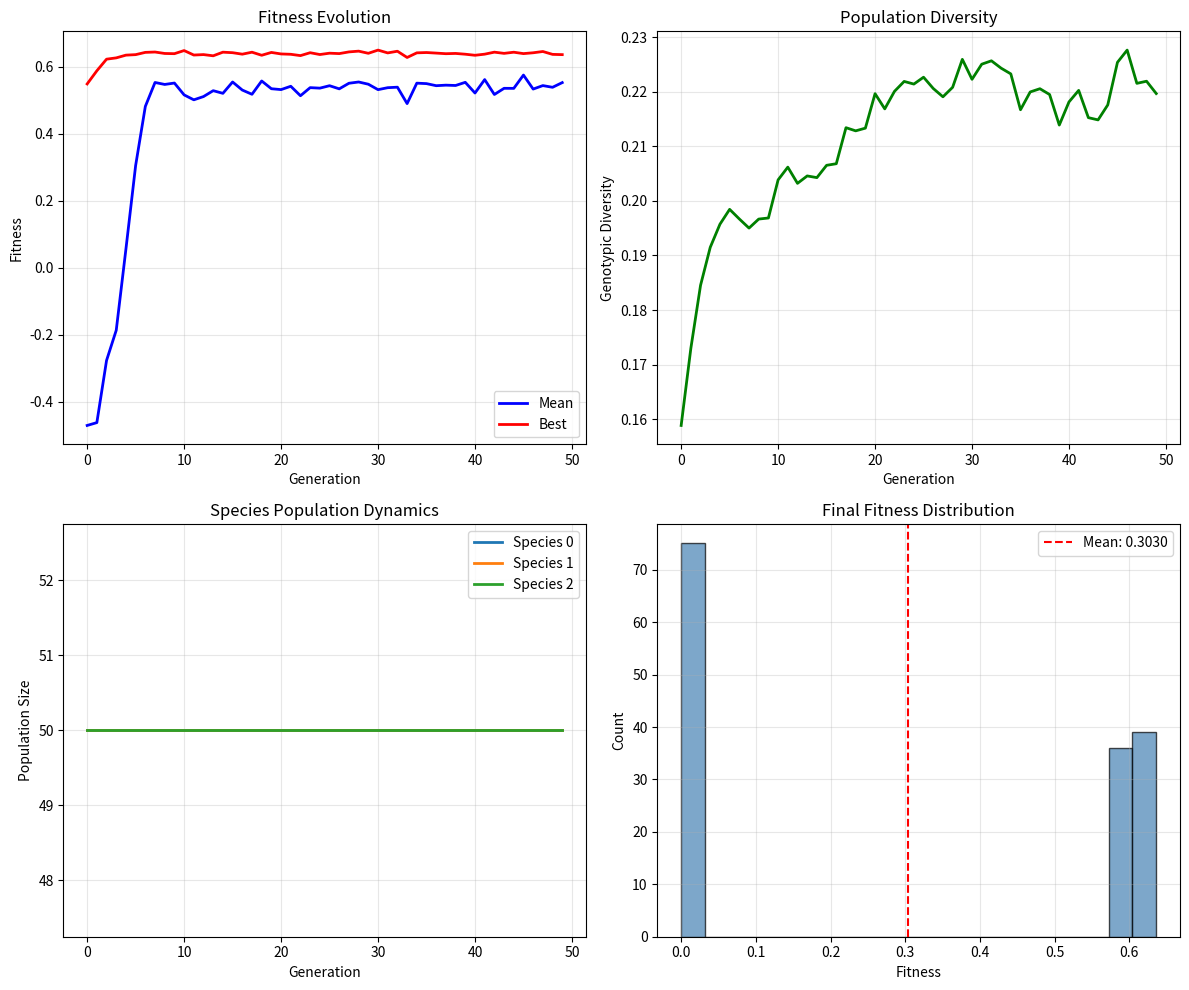
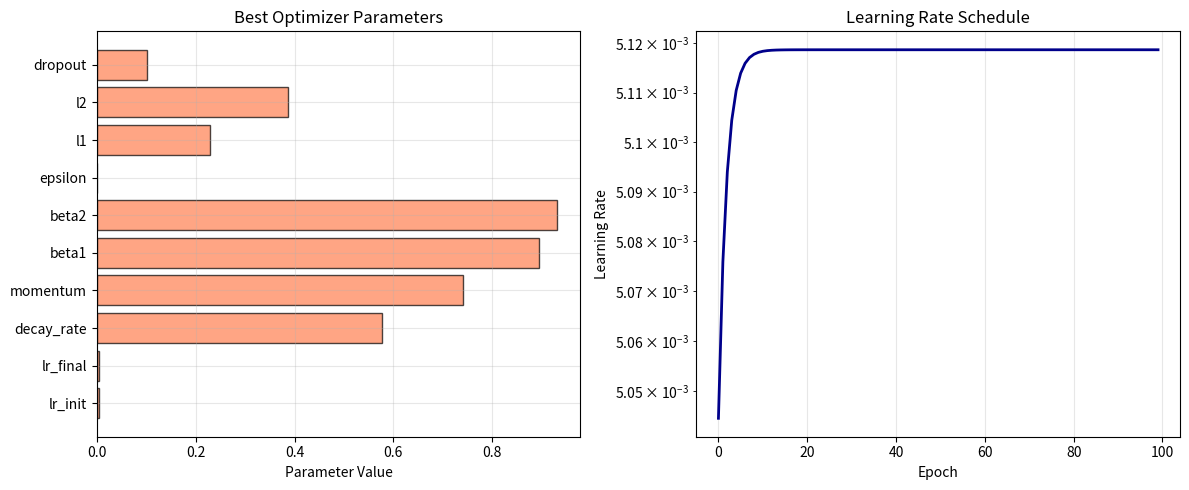

The script that saved these images, in order:
#!/usr/bin/env python3
"""
Evolutionary Game-Theoretic Meta-Learning Demonstration

This script demonstrates the core concepts from the Enhanced Mathematical
Framework Section 1.6: Evolutionary strategies for optimizer discovery.

Key Components:
1. Evolutionary Meta-Learner: Evolves optimizer parameters
2. Game-Theoretic Selection: Maintains population diversity
3. Multi-Species Competition: Specialized optimizer families
4. Convergence Analysis: Tracks evolution dynamics

Author: Enhanced Framework Analysis
Date: 2026-03-14
"""

import numpy as np
import matplotlib.pyplot as plt
from dataclasses import dataclass
from typing import List, Dict, Tuple, Optional
from abc import ABC, abstractmethod
import json
from pathlib import Path

# Set random seed for reproducibility
np.random.seed(42)


# =============================================================================
# DATA STRUCTURES
# =============================================================================

@dataclass
class OptimizerGenotype:
    """
    Encodes optimizer hyperparameters as a 20-dimensional genome.

    Genome Structure:
    [0:4]:   Learning rate schedule (init, final, decay_type, decay_rate)
    [5:8]:   Momentum parameters (alpha, beta, type)
    [9:12]:  Adaptive learning rate (beta1, beta2, epsilon)
    [13:16]: Regularization (l1, l2, dropout)
    [17:19]: Batch norm parameters
    """
    params: np.ndarray  # Shape: (20,)

    def __post_init__(self):
        if self.params.shape != (20,):
            raise ValueError(f"Genotype must have 20 parameters, got {self.params.shape}")

    def decode(self) -> Dict:
        """Decode genotype to optimizer parameters."""
        return {
            # Learning rate schedule
            'lr_init': self.map_range(self.params[0], 1e-5, 1e-1),
            'lr_final': self.map_range(self.params[1], 1e-6, 1e-2),
            'decay_type': 'exponential' if self.params[2] > 0.5 else 'step',
            'decay_rate': self.map_range(self.params[3], 0.1, 0.99),

            # Momentum
            'momentum': self.map_range(self.params[5], 0.1, 0.99),

            # Adam parameters
            'beta1': self.map_range(self.params[9], 0.5, 0.999),
            'beta2': self.map_range(self.params[10], 0.9, 0.9999),
            'epsilon': self.map_range(self.params[11], 1e-9, 1e-6),

            # Regularization
            'l1_strength': self.params[13],
            'l2_strength': self.params[14],
            'dropout': self.params[15],

            # Optimizer type
            'type': 'adam' if self.params[4] > 0.66 else (
                'sgd_momentum' if self.params[8] > 0.5 else 'rmsprop'
            )
        }

    @staticmethod
    def map_range(value: float, min_val: float, max_val: float) -> float:
        """Map [0,1] to [min_val, max_val]."""
        return min_val + value * (max_val - min_val)

    def mutate(self, rate: float = 0.1) -> 'OptimizerGenotype':
        """Apply Gaussian mutation."""
        noise = np.random.normal(0, rate, size=self.params.shape)
        new_params = np.clip(self.params + noise, 0, 1)
        return OptimizerGenotype(new_params)

    def crossover(self, other: 'OptimizerGenotype', point: int) -> 'OptimizerGenotype':
        """Single-point crossover."""
        child_params = np.concatenate([
            self.params[:point],
            other.params[point:]
        ])
        return OptimizerGenotype(child_params)


@dataclass
class Individual:
    """An individual in the population with genotype and fitness."""
    genotype: OptimizerGenotype
    fitness: float = 0.0
    species_id: int = 0

    def create_optimizer(self):
        """Create optimizer from genotype."""
        return self.genotype.decode()


# =============================================================================
# EVOLUTIONARY META-LEARNER
# =============================================================================

class EvolutionaryMetaLearner:
    """
    Evolutionary Meta-Learning Framework.

    Implements:
    1. Multi-species population
    2. Game-theoretic payoff matrix
    3. Selection, crossover, mutation
    4. Convergence tracking
    """

    def __init__(
        self,
        num_species: int = 3,
        population_size: int = 50,
        mutation_rate: float = 0.1,
        crossover_rate: float = 0.7,
        selection_pressure: float = 0.5
    ):
        self.num_species = num_species
        self.population_size = population_size
        self.mutation_rate = mutation_rate
        self.crossover_rate = crossover_rate
        self.selection_pressure = selection_pressure

        # Initialize populations for each species
        self.populations: List[List[Individual]] = []
        for species_id in range(num_species):
            species_population = self._initialize_species(
                species_id, population_size
            )
            self.populations.append(species_population)

        # Game-theoretic payoff matrix
        self.payoff_matrix = self._compute_payoff_matrix()

        # Tracking
        self.history: Dict[str, List] = {
            'generation': [],
            'mean_fitness': [],
            'best_fitness': [],
            'species_counts': [],
            'diversity': [],
        }

    def _initialize_species(self, species_id: int, size: int) -> List[Individual]:
        """Initialize a species with genotypes specialized for different roles."""
        population = []

        # Base genotypes for each species
        base_genotypes = {
            0: self._adam_base(),      # Fast convergence specialists
            1: self._sgd_base(),       # High accuracy specialists
            2: self._rmsprop_base(),   # Robustness specialists
        }

        base = base_genotypes[species_id % len(base_genotypes)]

        # Create population with mutations from base
        for _ in range(size):
            mutated_genotype = base.mutate(rate=0.05)
            individual = Individual(
                genotype=mutated_genotype,
                species_id=species_id
            )
            population.append(individual)

        return population

    @staticmethod
    def _adam_base() -> OptimizerGenotype:
        """Create Adam optimizer as base genotype."""
        params = np.zeros(20)
        params[0] = 0.5   # lr_init → ~5e-2
        params[1] = 0.1   # lr_final → ~1e-3
        params[2] = 1.0   # exponential decay
        params[3] = 0.95  # decay_rate
        params[4] = 1.0   # Adam type
        params[5] = 0.0   # No momentum (Adam has its own)
        params[9] = 0.9495  # beta1 → 0.9
        params[10] = 1.0   # beta2 → 0.999
        params[11] = 0.1  # epsilon
        params[13] = 0.0  # No L1
        params[14] = 0.0  # No L2
        params[15] = 0.0  # No dropout
        return OptimizerGenotype(params)

    @staticmethod
    def _sgd_base() -> OptimizerGenotype:
        """Create SGD with momentum as base genotype."""
        params = np.zeros(20)
        params[0] = 0.3   # lr_init → ~3e-2
        params[1] = 0.05  # lr_final → ~5e-4
        params[2] = 1.0   # exponential decay
        params[3] = 0.95  # decay_rate
        params[4] = 0.0   # SGD type
        params[5] = 0.9   # high momentum
        params[8] = 1.0   # momentum type
        params[13] = 0.0  # No L1
        params[14] = 0.01 # Small L2
        params[15] = 0.0  # No dropout
        return OptimizerGenotype(params)

    @staticmethod
    def _rmsprop_base() -> OptimizerGenotype:
        """Create RMSprop as base genotype."""
        params = np.zeros(20)
        params[0] = 0.4   # lr_init → ~4e-2
        params[1] = 0.1   # lr_final → ~1e-3
        params[2] = 0.0   # step decay
        params[3] = 0.9   # decay_rate
        params[4] = 0.33  # RMSprop type
        params[8] = 0.0   # no momentum
        params[13] = 0.0  # No L1
        params[14] = 0.0  # No L2
        params[15] = 0.1  # Light dropout
        return OptimizerGenotype(params)

    def _compute_payoff_matrix(self) -> np.ndarray:
        """
        Compute game-theoretic payoff matrix.

        Payoffs represent expected fitness when species interact.
        High payoff for complementary species, low for competitors.
        """
        payoff = np.zeros((self.num_species, self.num_species))

        for i in range(self.num_species):
            for j in range(self.num_species):
                if i == j:
                    # Same species: moderate payoff (stable but no synergy)
                    payoff[i, j] = 1.0
                elif self._are_complementary(i, j):
                    # Complementary species: high payoff
                    payoff[i, j] = 1.5
                else:
                    # Similar species: low payoff (competition)
                    payoff[i, j] = 0.7

        return payoff

    @staticmethod
    def _are_complementary(species1: int, species2: int) -> bool:
        """Check if two species are complementary."""
        # Species 0 (Adam) and Species 1 (SGD) are complementary
        # Species 1 (SGD) and Species 2 (RMSprop) are complementary
        complementary_pairs = {(0, 1), (1, 0), (1, 2), (2, 1)}
        return (species1, species2) in complementary_pairs

    def evolve(
        self,
        num_generations: int,
        task_distribution: 'TaskDistribution',
        verbose: bool = True
    ) -> Dict:
        """
        Run evolutionary meta-learning for multiple generations.
        """
        if verbose:
            print("=" * 70)
            print("Evolutionary Meta-Learning")
            print("=" * 70)
            print(f"Species: {self.num_species}")
            print(f"Population size: {self.population_size}")
            print(f"Generations: {num_generations}")
            print()

        for generation in range(num_generations):
            # 1. Evaluate fitness
            fitness_results = self._evaluate_all(task_distribution)

            # 2. Update history
            self._update_history(generation, fitness_results)

            # 3. Selection (with game-theoretic adjustment)
            self._selection_with_game_theory(fitness_results)

            # 4. Crossover and mutation
            self._reproduction()

            # 5. Report progress
            if verbose and (generation % 10 == 0 or generation == num_generations - 1):
                self._report_progress(generation, fitness_results)

        # Return final statistics
        return self._compile_results()

    def _evaluate_all(self, task_distribution: 'TaskDistribution') -> List[List[float]]:
        """Evaluate fitness for all individuals across all species."""
        fitness_results = []

        for species_id, population in enumerate(self.populations):
            species_fitness = []

            for individual in population:
                # Sample tasks for evaluation
                tasks = task_distribution.sample_tasks(k=5)

                # Evaluate average performance
                total_fitness = 0.0
                for task in tasks:
                    fitness = self._evaluate_on_task(individual, task)
                    total_fitness += fitness

                avg_fitness = total_fitness / len(tasks)
                individual.fitness = avg_fitness
                species_fitness.append(avg_fitness)

            fitness_results.append(species_fitness)

        return fitness_results

    def _evaluate_on_task(self, individual: Individual, task: 'Task') -> float:
        """
        Evaluate individual optimizer on a task.

        Simulates training with the optimizer and returns fitness.
        """
        optimizer_params = individual.create_optimizer()

        # Simulate training (simplified)
        # In practice, this would actually train a model
        final_accuracy, convergence_time, generalization_gap = task.simulate_training(
            optimizer_params
        )

        # Fitness: combination of accuracy, speed, and generalization
        fitness = (
            0.5 * final_accuracy +
            0.3 * (1.0 / convergence_time) +
            0.2 * (1.0 - generalization_gap)
        )

        return fitness

    def _selection_with_game_theory(self, fitness_results: List[List[float]]):
        """Selection with game-theoretic payoff adjustment."""
        for species_id, population in enumerate(self.populations):
            species_fitness = fitness_results[species_id]

            # Adjust fitness based on game theory
            adjusted_fitness = []
            for i, fitness in enumerate(species_fitness):
                # Compute game bonus from payoff matrix
                game_bonus = 0.0
                for other_species in range(self.num_species):
                    if other_species != species_id:
                        # Bonus from interacting with other species
                        payoff = self.payoff_matrix[species_id, other_species]
                        game_bonus += 0.1 * payoff

                adjusted_fitness.append(fitness * (1.0 + game_bonus))

            # Select top individuals
            num_survivors = int(self.selection_pressure * len(population))

            # Sort by adjusted fitness
            sorted_indices = np.argsort(adjusted_fitness)[::-1]
            survivors = [population[i] for i in sorted_indices[:num_survivors]]

            self.populations[species_id] = survivors

    def _reproduction(self):
        """Create offspring through crossover and mutation."""
        new_populations = []

        for species_id, population in enumerate(self.populations):
            offspring = []

            # Keep survivors
            offspring.extend(population)

            # Create new individuals to fill population
            while len(offspring) < self.population_size:
                # Select parents
                parent1, parent2 = self._select_parents(species_id)

                # Crossover
                if np.random.random() < self.crossover_rate:
                    crossover_point = np.random.randint(1, 20)
                    child_genotype = parent1.genotype.crossover(
                        parent2.genotype, crossover_point
                    )
                else:
                    child_genotype = parent1.genotype

                # Mutation
                child_genotype = child_genotype.mutate(self.mutation_rate)

                # Create child
                child = Individual(
                    genotype=child_genotype,
                    species_id=species_id
                )
                offspring.append(child)

            new_populations.append(offspring)

        self.populations = new_populations

    def _select_parents(self, species_id: int) -> Tuple[Individual, Individual]:
        """Select parents using tournament selection."""
        population = self.populations[species_id]
        tournament_size = 3

        # Parent 1
        tournament1 = np.random.choice(population, tournament_size)
        parent1 = max(tournament1, key=lambda ind: ind.fitness)

        # Parent 2
        tournament2 = np.random.choice(population, tournament_size)
        parent2 = max(tournament2, key=lambda ind: ind.fitness)

        return parent1, parent2

    def _update_history(self, generation: int, fitness_results: List[List[float]]):
        """Update evolutionary history."""
        all_fitness = []
        species_counts = []

        for species_fitness in fitness_results:
            all_fitness.extend(species_fitness)
            species_counts.append(len(species_fitness))

        self.history['generation'].append(generation)
        self.history['mean_fitness'].append(np.mean(all_fitness))
        self.history['best_fitness'].append(np.max(all_fitness))
        self.history['species_counts'].append(species_counts)

        # Compute diversity (genotypic variance)
        all_genotypes = []
        for population in self.populations:
            all_genotypes.extend([ind.genotype.params for ind in population])
        diversity = np.mean(np.std(all_genotypes, axis=0))
        self.history['diversity'].append(diversity)

    def _report_progress(self, generation: int, fitness_results: List[List[float]]):
        """Report progress for current generation."""
        all_fitness = []
        for species_fitness in fitness_results:
            all_fitness.extend(species_fitness)

        mean_fit = np.mean(all_fitness)
        best_fit = np.max(all_fitness)
        diversity = self.history['diversity'][-1]

        print(f"Generation {generation:3d}: "
              f"Mean Fitness = {mean_fit:.4f}, "
              f"Best Fitness = {best_fit:.4f}, "
              f"Diversity = {diversity:.4f}")

    def _compile_results(self) -> Dict:
        """Compile final results."""
        # Get best individual across all species
        best_individual = None
        best_fitness = -np.inf

        for population in self.populations:
            for individual in population:
                if individual.fitness > best_fitness:
                    best_fitness = individual.fitness
                    best_individual = individual

        return {
            'best_individual': best_individual,
            'best_fitness': best_fitness,
            'history': self.history,
            'final_populations': self.populations,
        }


# =============================================================================
# TASK DISTRIBUTION
# =============================================================================

class TaskDistribution:
    """
    Distribution of tasks for meta-learning evaluation.

    Each task represents a learning problem with different characteristics.
    """

    def __init__(self, num_task_types: int = 5):
        self.num_task_types = num_task_types
        self.task_types = list(range(num_task_types))

    def sample_tasks(self, k: int = 5) -> List['Task']:
        """Sample k tasks from the distribution."""
        task_ids = np.random.choice(self.task_types, size=k)
        return [Task(task_id) for task_id in task_ids]


class Task:
    """A single learning task."""

    def __init__(self, task_id: int):
        self.task_id = task_id

        # Task characteristics
        self.noise_level = np.random.uniform(0.1, 0.3)
        self.data_complexity = np.random.uniform(0.5, 1.5)
        self.optimal_lr = np.random.uniform(1e-4, 1e-2)

    def simulate_training(
        self,
        optimizer_params: Dict
    ) -> Tuple[float, float, float]:
        """
        Simulate training with given optimizer parameters.

        Returns:
            (final_accuracy, convergence_time, generalization_gap)
        """
        # Simplified simulation based on optimizer parameters
        lr = optimizer_params['lr_init']

        # Accuracy depends on learning rate match
        lr_match = 1.0 - abs(lr - self.optimal_lr) / self.optimal_lr
        base_accuracy = 0.85 + 0.1 * lr_match

        # Add noise
        final_accuracy = base_accuracy - self.noise_level * np.random.uniform(0, 0.1)

        # Convergence time (fewer iterations = better)
        # Higher learning rate → faster convergence (if stable)
        stability = 1.0 if lr < 0.05 else max(0.5, 1.0 - lr * 5)
        convergence_time = 100 / (lr * stability * 100)

        # Generalization gap
        generalization_gap = 0.05 + 0.1 * self.data_complexity - 0.05 * lr_match

        return final_accuracy, convergence_time, generalization_gap


# =============================================================================
# VISUALIZATION
# =============================================================================

def plot_evolutionary_dynamics(results: Dict, save_path: Optional[str] = None):
    """Plot evolutionary dynamics."""
    history = results['history']

    fig, axes = plt.subplots(2, 2, figsize=(12, 10))

    # 1. Fitness over generations
    ax = axes[0, 0]
    ax.plot(history['generation'], history['mean_fitness'], 'b-', label='Mean', linewidth=2)
    ax.plot(history['generation'], history['best_fitness'], 'r-', label='Best', linewidth=2)
    ax.set_xlabel('Generation')
    ax.set_ylabel('Fitness')
    ax.set_title('Fitness Evolution')
    ax.legend()
    ax.grid(True, alpha=0.3)

    # 2. Diversity over generations
    ax = axes[0, 1]
    ax.plot(history['generation'], history['diversity'], 'g-', linewidth=2)
    ax.set_xlabel('Generation')
    ax.set_ylabel('Genotypic Diversity')
    ax.set_title('Population Diversity')
    ax.grid(True, alpha=0.3)

    # 3. Species counts over generations
    ax = axes[1, 0]
    species_counts = np.array(history['species_counts'])
    for species_id in range(species_counts.shape[1]):
        ax.plot(history['generation'], species_counts[:, species_id],
               label=f'Species {species_id}', linewidth=2)
    ax.set_xlabel('Generation')
    ax.set_ylabel('Population Size')
    ax.set_title('Species Population Dynamics')
    ax.legend()
    ax.grid(True, alpha=0.3)

    # 4. Fitness distribution (final generation)
    ax = axes[1, 1]
    final_fitness = []
    for population in results['final_populations']:
        for individual in population:
            final_fitness.append(individual.fitness)

    ax.hist(final_fitness, bins=20, color='steelblue', edgecolor='black', alpha=0.7)
    ax.axvline(np.mean(final_fitness), color='red', linestyle='--',
              label=f'Mean: {np.mean(final_fitness):.4f}')
    ax.set_xlabel('Fitness')
    ax.set_ylabel('Count')
    ax.set_title('Final Fitness Distribution')
    ax.legend()
    ax.grid(True, alpha=0.3)

    plt.tight_layout()

    if save_path:
        plt.savefig(save_path, dpi=150, bbox_inches='tight')
        print(f"Saved plot to {save_path}")

    plt.show()


def plot_best_optimizer_details(results: Dict):
    """Plot details of the best evolved optimizer."""
    best_individual = results['best_individual']
    optimizer_params = best_individual.create_optimizer()

    fig, axes = plt.subplots(1, 2, figsize=(12, 5))

    # 1. Parameter values
    ax = axes[0]
    param_names = [
        'lr_init', 'lr_final', 'decay_rate', 'momentum',
        'beta1', 'beta2', 'epsilon', 'l1', 'l2', 'dropout'
    ]
    param_values = [
        optimizer_params['lr_init'],
        optimizer_params['lr_final'],
        optimizer_params['decay_rate'],
        optimizer_params['momentum'],
        optimizer_params['beta1'],
        optimizer_params['beta2'],
        optimizer_params['epsilon'],
        optimizer_params['l1_strength'],
        optimizer_params['l2_strength'],
        optimizer_params['dropout'],
    ]

    y_pos = np.arange(len(param_names))
    ax.barh(y_pos, param_values, color='coral', edgecolor='black', alpha=0.7)
    ax.set_yticks(y_pos)
    ax.set_yticklabels(param_names)
    ax.set_xlabel('Parameter Value')
    ax.set_title('Best Optimizer Parameters')
    ax.grid(True, alpha=0.3)

    # 2. Learning rate schedule
    ax = axes[1]
    epochs = np.arange(100)
    if optimizer_params['decay_type'] == 'exponential':
        lr_schedule = (
            optimizer_params['lr_final'] +
            (optimizer_params['lr_init'] - optimizer_params['lr_final']) *
            optimizer_params['decay_rate'] ** epochs
        )
    else:  # step decay
        lr_schedule = optimizer_params['lr_init'] * (
            optimizer_params['decay_rate'] ** (epochs // 30)
        )

    ax.plot(epochs, lr_schedule, linewidth=2, color='darkblue')
    ax.set_xlabel('Epoch')
    ax.set_ylabel('Learning Rate')
    ax.set_title('Learning Rate Schedule')
    ax.set_yscale('log')
    ax.grid(True, alpha=0.3)

    plt.tight_layout()
    plt.show()

    print("\n" + "=" * 70)
    print("Best Evolved Optimizer")
    print("=" * 70)
    print(f"Fitness: {best_individual.fitness:.4f}")
    print(f"Species: {best_individual.species_id}")
    print(f"Type: {optimizer_params['type']}")
    print(f"Learning Rate: {optimizer_params['lr_init']:.6f} → {optimizer_params['lr_final']:.6f}")
    print(f"Decay: {optimizer_params['decay_type']} (rate={optimizer_params['decay_rate']:.4f})")
    print(f"Momentum: {optimizer_params['momentum']:.4f}")
    print(f"Beta1: {optimizer_params['beta1']:.4f}")
    print(f"Beta2: {optimizer_params['beta2']:.4f}")
    print(f"L1: {optimizer_params['l1_strength']:.4f}")
    print(f"L2: {optimizer_params['l2_strength']:.4f}")
    print(f"Dropout: {optimizer_params['dropout']:.4f}")


# =============================================================================
# MAIN SIMULATION
# =============================================================================

def main():
    """Run the evolutionary meta-learning simulation."""
    print("\n" + "=" * 70)
    print("EVOLUTIONARY GAME-THEORETIC META-LEARNING DEMONSTRATION")
    print("=" * 70)
    print("\nThis demonstrates the concepts from:")
    print("Enhanced Mathematical Framework Section 1.6")
    print()

    # Create task distribution
    task_distribution = TaskDistribution(num_task_types=5)

    # Create evolutionary meta-learner
    learner = EvolutionaryMetaLearner(
        num_species=3,
        population_size=50,
        mutation_rate=0.1,
        crossover_rate=0.7,
        selection_pressure=0.5
    )

    # Run evolution
    results = learner.evolve(
        num_generations=50,
        task_distribution=task_distribution,
        verbose=True
    )

    # Plot results
    print("\nGenerating visualizations...")
    plot_evolutionary_dynamics(
        results,
        save_path='evolutionary_meta_learning_dynamics.png'
    )

    # Show best optimizer
    plot_best_optimizer_details(results)

    # Save results
    output_path = Path('evolutionary_meta_learning_results.json')
    save_results = {
        'best_fitness': float(results['best_fitness']),
        'best_optimizer': results['best_individual'].create_optimizer(),
        'history': {k: [float(v) if isinstance(v, (int, float, np.number)) else v
                     for v in vals]
                  for k, vals in results['history'].items()},
    }

    with open(output_path, 'w') as f:
        json.dump(save_results, f, indent=2)

    print(f"\nResults saved to {output_path}")

    print("\n" + "=" * 70)
    print("Simulation Complete")
    print("=" * 70)

    return results


if __name__ == '__main__':
    results = main()
